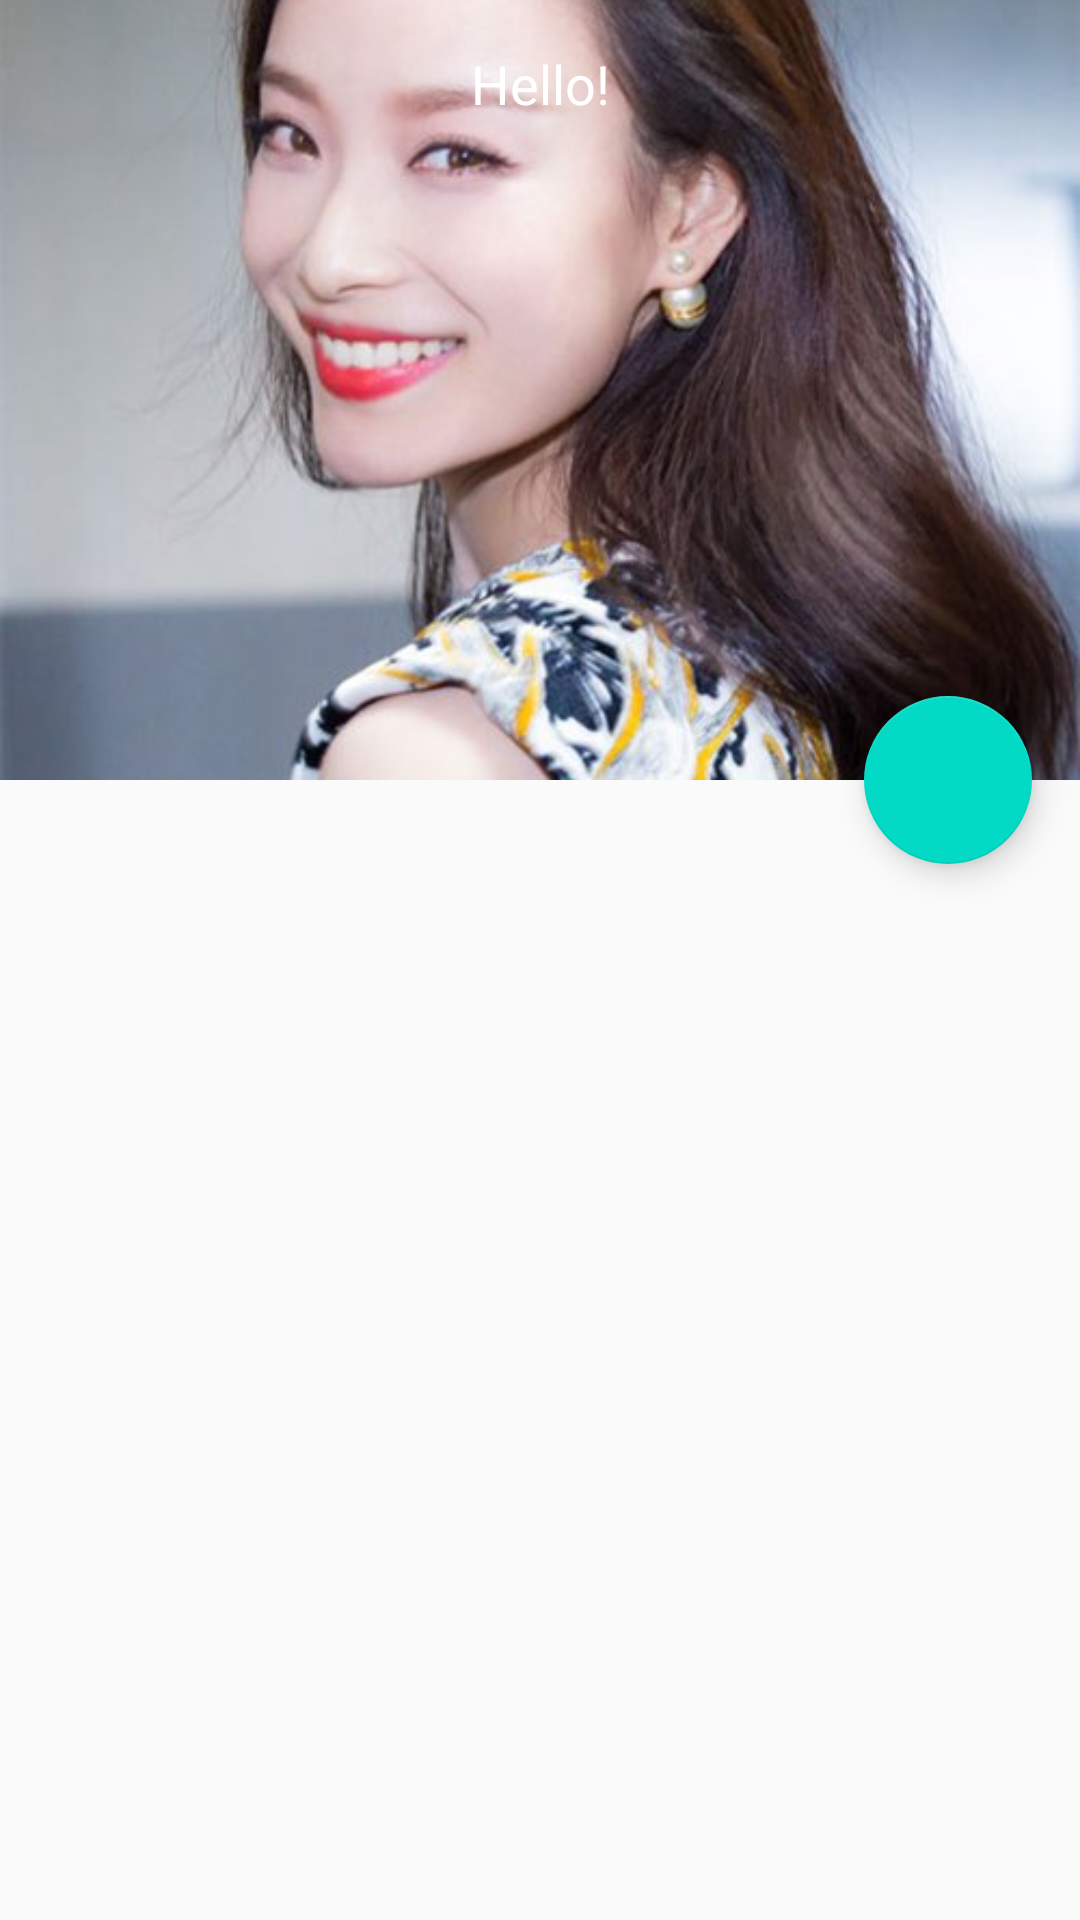

This screen was rendered from an Android layout file. Write that file and the resources it references.
<!-- AndroidManifest.xml: application theme AppTheme -->
<!-- res/layout/collapsing_layout_with_recycler_view.xml -->
<?xml version="1.0" encoding="utf-8"?>
<android.support.design.widget.CoordinatorLayout xmlns:android="http://schemas.android.com/apk/res/android"
    xmlns:app="http://schemas.android.com/apk/res-auto"
    android:id="@+id/main_content"
    android:layout_width="match_parent"
    android:layout_height="match_parent"
    android:fitsSystemWindows="true">

    <android.support.design.widget.AppBarLayout
        android:id="@+id/appbar"
        android:layout_width="match_parent"
        android:layout_height="260dp"
        android:theme="@style/ThemeOverlay.AppCompat.Dark.ActionBar"
        android:fitsSystemWindows="true">

        <android.support.design.widget.CollapsingToolbarLayout
            android:id="@+id/collapsing_toolbar"
            android:layout_width="match_parent"
            android:layout_height="match_parent"
            app:layout_scrollFlags="scroll|exitUntilCollapsed|snap"
            android:fitsSystemWindows="true"
            app:contentScrim="?colorPrimary"
            app:statusBarScrim="?colorPrimaryDark"
            app:expandedTitleMarginStart="48dp"
            app:expandedTitleMarginEnd="64dp">

            <ImageView
                android:id="@+id/backdrop"
                android:layout_width="match_parent"
                android:layout_height="match_parent"
                android:scaleType="centerCrop"
                android:src="@mipmap/nini"
                android:fitsSystemWindows="true"
                app:layout_collapseMode="parallax" />

            <android.support.v7.widget.Toolbar
                android:id="@+id/toolbar"
                android:layout_width="match_parent"
                android:layout_height="?attr/actionBarSize"
                app:popupTheme="@style/ThemeOverlay.AppCompat.Light"
                app:contentInsetStart="0dp"
                app:contentInsetLeft="0dp"
                app:contentInsetEnd="0dp"
                app:contentInsetRight="0dp"
                app:layout_collapseMode="pin">

                <TextView
                    android:id="@+id/hello"
                    android:gravity="center"
                    android:textSize="18sp"
                    android:textColor="#fff"
                    android:text="Hello!"
                    android:layout_width="match_parent"
                    android:layout_height="match_parent"/>

            </android.support.v7.widget.Toolbar>

        </android.support.design.widget.CollapsingToolbarLayout>

    </android.support.design.widget.AppBarLayout>

    <FrameLayout
        android:layout_width="match_parent"
        android:layout_height="match_parent"
        app:layout_behavior="@string/appbar_scrolling_view_behavior">

        <android.support.v7.widget.RecyclerView
            android:id="@+id/recycler_view"
            android:layout_width="match_parent"
            android:layout_height="match_parent"/>

    </FrameLayout>

    <android.support.design.widget.FloatingActionButton
        android:id="@+id/fab"
        android:layout_height="wrap_content"
        android:layout_width="wrap_content"
        app:layout_anchor="@id/appbar"
        app:layout_anchorGravity="bottom|right|end"
        android:layout_margin="16dp"
        android:clickable="true"/>

</android.support.design.widget.CoordinatorLayout>
<!-- resources referenced by this layout -->
<resources>
  <!-- mipmap nini: jpg bitmap (mipmap-xhdpi, 47559 bytes) -->
  <style name="AppTheme" parent="Theme.AppCompat.Light.NoActionBar">
          
          <item name="colorPrimary">@color/colorPrimary</item>
          <item name="colorPrimaryDark">@color/colorPrimaryDark</item>
          <item name="colorAccent">@color/colorAccent</item>
      </style>
  <!-- not gathered from this repository: default colours our renderer supplied (Android Studio template values) -->
  <color name="colorPrimary">#FF6200EE</color>
  <color name="colorPrimaryDark">#FF3700B3</color>
  <color name="colorAccent">#FF03DAC5</color>
</resources>
